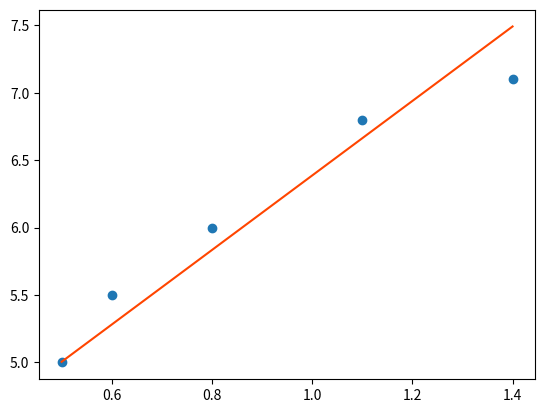

The matplotlib source for this figure:
'''
    LinearRegression 线性回归
    Linear线性
    Regression回归

    使用 "python语言" 基于 "梯度下降" 实现线性回归
    不使用任何框架

'''
import numpy as np

import matplotlib.pyplot as plt

#============================== （1）准备数据，就是x和y的数组
x = np.array([0.5, 0.6, 0.8, 1.1, 1.4])
y = np.array([5.0, 5.5, 6.0, 6.8, 7.1])

#============================== （2）构建模型
#目标函数： y = w1 * x + w0，需要更新w1和w0，
# 所以它们需要一个初始值，基于初始值，还始更新
#             组定初始值
w1 = 1  #权重  #一般设置一个 0到1的随机值，并且不能为0
         # 随机数会导致每次结果不一样，这里衔设置固定值，演示方便
w0 = 1  #偏置   #偏一般设置一个 0 或 1


learning_rate = 0.01 #超参数：学习率，不要设置太大，大大容易放大。

epoch = 200     # 超参数：学习轮数，50能不能达到极小值，100轮能不能达到极小值，
                # 要更新多少轮，也是一个超参数，
                # 如：学习率小了，多更新几轮
                # 如：学习率大了，少更新几轮，在没爆炸前
                # 所以轮数也能决定精度

#============================== （3）开始训练
        #训练200轮，就相当于用 "梯度下降" 去更新200次 "模型参数"，
        #w0更新200次，w1也更新200次。
        #就相当于开启200次循环，更新200次参数
for i in range(epoch):
    '''
         使用 "参数更新公式" 更新
         当前值  -  学习率 * 自变量的偏导
         w1 = w1 - learning_rate * w1的偏导
         w0 = w0 - learning_rate * w0的偏导
         根据前面得到的结论
         w1的偏导：∑( x *(w1*x   + w0 - y) )
         w0的偏导：∑ (w1 * x + w0 - y)   
    '''
    #求偏导
    d1 = (x * (w1 * x + w0 - y)).sum()
    d0 = (w1 * x + w0 - y).sum()
    #沿着负梯度下降(损失函数)，不断更新 "权重" 和  "偏置"
    w1 = w1 - learning_rate * d1
    w0 = w0 - learning_rate * d0
    # print('w1:{},w0:{}'.format(w1, w0))


#到这里就完成了，更新200轮，就完成 了
#打印一下200轮参数更新之后的值（学习了200轮之后的值）
print('w1:{},w0:{}'.format(w1, w0))
#w1:2.7622384144059855,w0:3.6240046382951876

#================================================================ #使用得到得到模型预测
#================================================================ #使用得到得到模型预测

# 但是现在也还不知道这两个参数对不对
# 用200轮更新出来的结果,带到数据里面预测一下
# w1 * x + w0
pred_y = w1 * x + w0
            # x是一个数组, 利用数组的广播机制,x的每一个元素就 * w1
            # 得到也是一个数组,就是预测值,
            # 预测结果是在 线性模型上面得到的,所以它一定是在一条直线上面,
            # 所以我们可以使用 图表的形式画出来,看看这条拟合出来的"回归线"
            # import matplotlib.pyplot as plt

print(type(pred_y)) #得到一个数组，把它画出来。

#==============================
plt.plot(x, pred_y, color='orangered') #画出回归线
                #x是 "x数组" 的值,y是预测结果pred_y

plt.scatter(x,y) #用散点图画出原来的样本
plt.show()
        #从图上可以看出，这个模型确实是在拟合我们的样本数据

